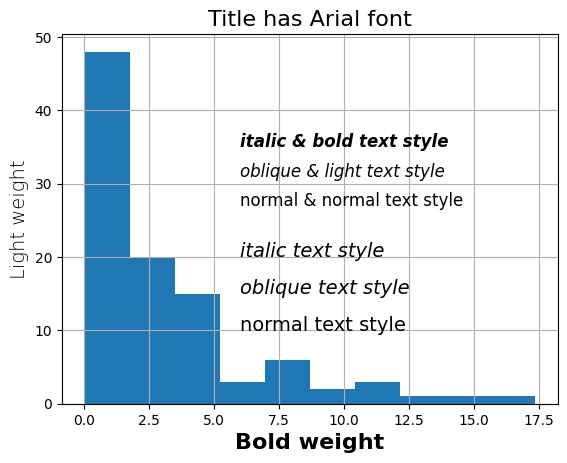

Python code for this plot:
"""
Из настроек matplotlibrc или rcParams нас интересуют fonts, то есть шрифты. Есть 5 наборов шрифтов:

cursive;

fantasy;

monospace;

sans-serif;

serif.


"""


import matplotlib as mpl
import matplotlib.pyplot as plt
import numpy as np

mpl.rcParams['font.fantasy'] = 'Arial', 'Times New Roman', 'Tahoma', 'Comic Sans MS', 'Courier'
mpl.rcParams['font.family'] = 'fantasy'

# Текущий стиль-семейство шрифтов
cfam = mpl.rcParams.get('font.family')[0]
print('cfam %s' % cfam)
cfont = mpl.rcParams.get('font.fantasy')[0]

# Первый шрифт в текущем семействе
print(mpl.rcParams.get('font.%s' % cfam))


N=100
x=np.arange(N)
#задаем выборку из Гамма-распределения с параметрами формы=1. и масштаба=3.0

y = np.random.gamma(1.0, 3.0, N)

fig = plt.figure()
cc = plt.hist(y)        #построение гистограммы

text_style = ['italic', 'oblique', 'normal']
font_weights = ['bold', 'light', 'normal']
for i, ts in enumerate(text_style):
    plt.text(6, 20 - 5 * i, '%s text style' % ts, {'fontname': 'Courier'}, style=ts, fontsize=14)
    plt.text(6, 35 - 4 * i, '%s & %s text style' % (ts, font_weights[i]), {'fontname': 'Courier'},
             style=ts, fontweight=font_weights[i], fontsize=12)

plt.title('Title has %s font' % cfont, fontweight='normal', color='k', fontsize=16)
plt.xlabel('Bold weight', {'fontname': 'Times New Roman'}, fontweight='bold', fontsize=16)
plt.ylabel('Light weight', {'fontname': 'Times New Roman'}, fontweight='light', fontsize=14)
plt.grid(True)

plt.show()

